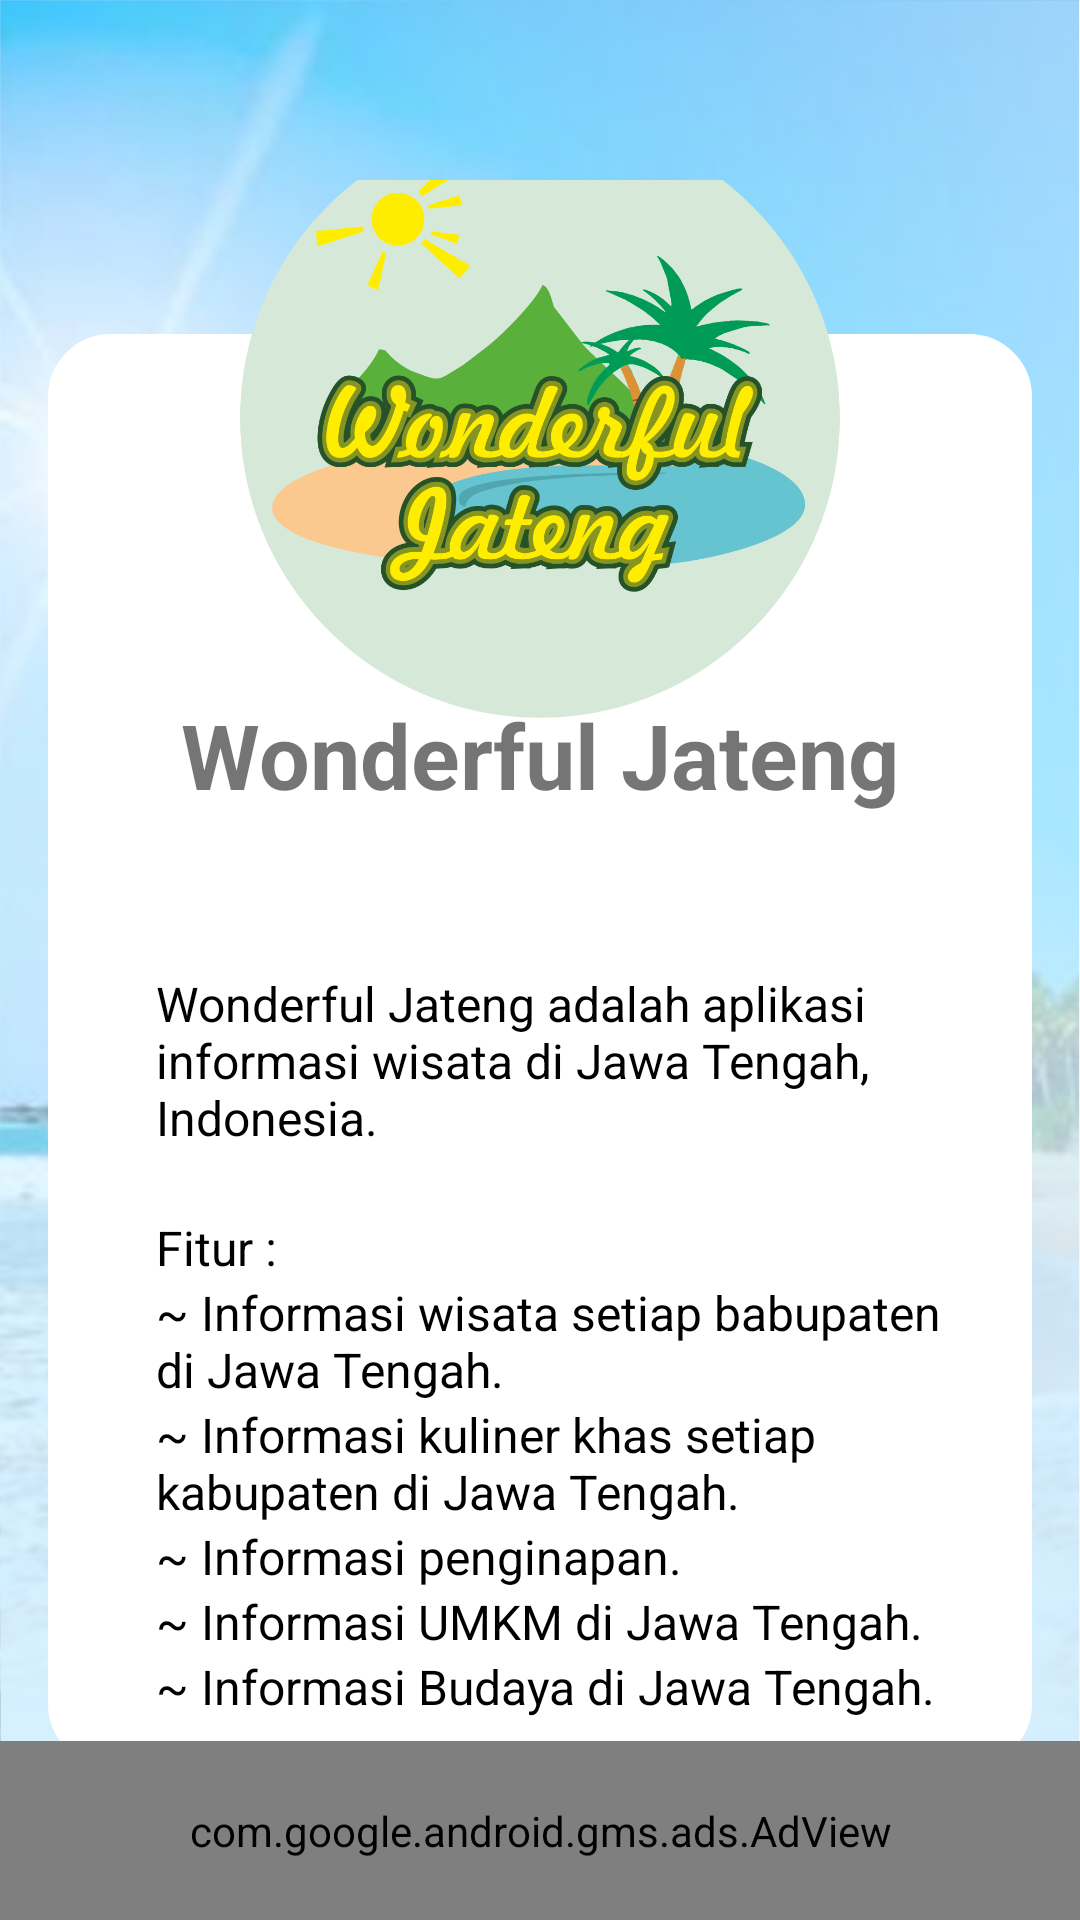

Reconstruct the res/layout file that produces this screen, plus the resources it refers to.
<!-- AndroidManifest.xml: application theme AppTheme -->
<!-- res/layout/activity_tentang.xml -->
<?xml version="1.0" encoding="utf-8"?>
<LinearLayout xmlns:android="http://schemas.android.com/apk/res/android"
    xmlns:tools="http://schemas.android.com/tools"
    android:layout_width="match_parent"
    android:layout_height="match_parent"
    android:background="@drawable/bg_splash"
    android:orientation="vertical"
    android:gravity="center"
    tools:context=".TentangActivity">

    <LinearLayout
        android:layout_width="match_parent"
        android:layout_height="match_parent"
        android:layout_marginTop="60dp"
        android:gravity="center"
        android:orientation="vertical">
        <LinearLayout
            android:layout_width="match_parent"
            android:layout_height="100dp"
            android:orientation="vertical"/>
        <LinearLayout
            android:layout_width="match_parent"
            android:layout_height="wrap_content"
            android:layout_marginLeft="16dp"
            android:layout_marginRight="16dp"
            android:background="@drawable/bg_white"
            android:orientation="vertical">

            <TextView
                android:layout_width="match_parent"
                android:layout_height="wrap_content"
                android:layout_marginTop="120dp"
                android:layout_marginBottom="16dp"
                android:gravity="center_horizontal"
                android:text="Wonderful Jateng"
                android:textSize="30sp"
                android:textStyle="bold" />

            <LinearLayout
                android:layout_width="match_parent"
                android:layout_height="wrap_content"
                android:orientation="horizontal"
                android:background="@drawable/bg_textbox"
                android:layout_marginTop="20dp"
                android:layout_marginLeft="20dp"
                android:layout_marginRight="20dp"
                android:layout_marginBottom="16dp">
                <LinearLayout
                    android:layout_width="wrap_content"
                    android:layout_height="wrap_content"
                    android:layout_marginTop="16dp"
                    android:layout_marginLeft="16dp"
                    android:orientation="vertical">

                    <TextView
                        android:layout_width="match_parent"
                        android:layout_height="wrap_content"
                        android:textSize="16sp"
                        android:textColor="#000"
                        android:text="Wonderful Jateng adalah aplikasi informasi wisata di Jawa Tengah, Indonesia."/>
                    <TextView
                        android:layout_width="match_parent"
                        android:layout_height="wrap_content"
                        android:textSize="16sp"
                        android:textColor="#000"
                        android:text=""/>
                    <TextView
                        android:layout_width="match_parent"
                        android:layout_height="wrap_content"
                        android:textSize="16sp"
                        android:textColor="#000"
                        android:text="Fitur :"/>
                    <TextView
                        android:layout_width="match_parent"
                        android:layout_height="wrap_content"
                        android:textSize="16sp"
                        android:textColor="#000"
                        android:text="~ Informasi wisata setiap babupaten di Jawa Tengah."/>
                    <TextView
                        android:layout_width="match_parent"
                        android:layout_height="wrap_content"
                        android:textSize="16sp"
                        android:textColor="#000"
                        android:text="~ Informasi kuliner khas setiap kabupaten di Jawa Tengah."/>
                    <TextView
                        android:layout_width="match_parent"
                        android:layout_height="wrap_content"
                        android:textSize="16sp"
                        android:textColor="#000"
                        android:text="~ Informasi penginapan."/>
                    <TextView
                        android:layout_width="match_parent"
                        android:layout_height="wrap_content"
                        android:textSize="16sp"
                        android:textColor="#000"
                        android:text="~ Informasi UMKM di Jawa Tengah."/>
                    <TextView
                        android:layout_width="match_parent"
                        android:layout_height="wrap_content"
                        android:textSize="16sp"
                        android:textColor="#000"
                        android:text="~ Informasi Budaya di Jawa Tengah."/>
                </LinearLayout>

            </LinearLayout>

            
            
            
            
            
            
            
            
            
            
            

            
            
            
            
            
            
            
            
            
            
            

            
            
            
            
            
            
            
            
            
            
            

            
            
            
            
            
            
            
            
            
            
            

            
            
            
            
            
            
            
            
            
            

            
            
            
            
            
            
            
            
            
            
        </LinearLayout>

        
        
        
        
        
        
        
        
        
        
        
        

        <ImageView
            android:layout_width="match_parent"
            android:layout_height="200dp"
            android:layout_marginTop="-550dp"
            android:adjustViewBounds="true"
            android:src="@drawable/icon_app" />
        <LinearLayout
            android:layout_width="match_parent"
            android:layout_height="100dp"
            android:orientation="vertical"/>
    </LinearLayout>

    <com.google.android.gms.ads.AdView
        xmlns:ads="http://schemas.android.com/apk/res-auto"
        android:id="@+id/adView"
        android:layout_width="match_parent"
        android:layout_height="60dp"
        android:layout_centerHorizontal="true"
        ads:adSize="BANNER"
        ads:adUnitId="ca-app-pub-8539740865663154/6104442061"
        android:layout_marginBottom="-60dp"
        android:layout_marginTop="-60dp">
    </com.google.android.gms.ads.AdView>
</LinearLayout>
<!-- resources referenced by this layout -->
<resources>
  <color name="colorPrimary">#6200EE</color>
  <!-- drawable bg_abu (drawable) -->
  <?xml version="1.0" encoding="UTF-8"?>
  <shape xmlns:android="http://schemas.android.com/apk/res/android">
      <solid android:color="#f0f0f0"/>
      <stroke android:width="2dp" android:color="#fff" />
      <corners android:radius="50dp"/>
      <padding android:left="0dp" android:top="0dp" android:right="0dp" android:bottom="0dp" />
  </shape>
  <!-- drawable bg_blue_primary (drawable) -->
  <?xml version="1.0" encoding="UTF-8"?>
  <shape xmlns:android="http://schemas.android.com/apk/res/android">
      <solid android:color="@color/colorPrimary"/>
      <stroke android:width="0dp" android:color="#fff" />
      <corners android:radius="50dp"/>
      <padding android:left="0dp" android:top="0dp" android:right="0dp" android:bottom="0dp" />
  </shape>
  <!-- drawable bg_splash: png bitmap (drawable, 776495 bytes) -->
  <!-- drawable bg_white (drawable) -->
  <?xml version="1.0" encoding="UTF-8"?>
  <shape xmlns:android="http://schemas.android.com/apk/res/android">
      <solid android:color="#fff"/>
      <stroke android:width="2dp" android:color="#fff" />
      <corners android:radius="20dp"/>
      <padding android:left="0dp" android:top="0dp" android:right="0dp" android:bottom="0dp" />
  </shape>
  <!-- drawable icon_app: png bitmap (drawable, 190985 bytes) -->
  <string name="alamat">Alamat</string>
  <string name="email">Email</string>
  <string name="nama_lengkap">Nama Lengkap</string>
  <string name="nomor_hp">Nomor HP</string>
  <string name="password">Password</string>
  <string name="register">Register</string>
  <string name="sudah_punya_akun_login_disini">Sudah Punya Akun? Login Disini</string>
  <style name="AppTheme" parent="Theme.AppCompat.Light.DarkActionBar">
          
  
          <item name="background">@android:color/transparent</item>
          <item name="colorPrimary">@color/colorPrimary</item>
          <item name="colorPrimaryDark">@color/colorPrimaryDark</item>
          <item name="colorAccent">@color/colorAccent</item>
      </style>
  <color name="colorPrimaryDark">#3700B3</color>
  <color name="colorAccent">#03DAC5</color>
</resources>
